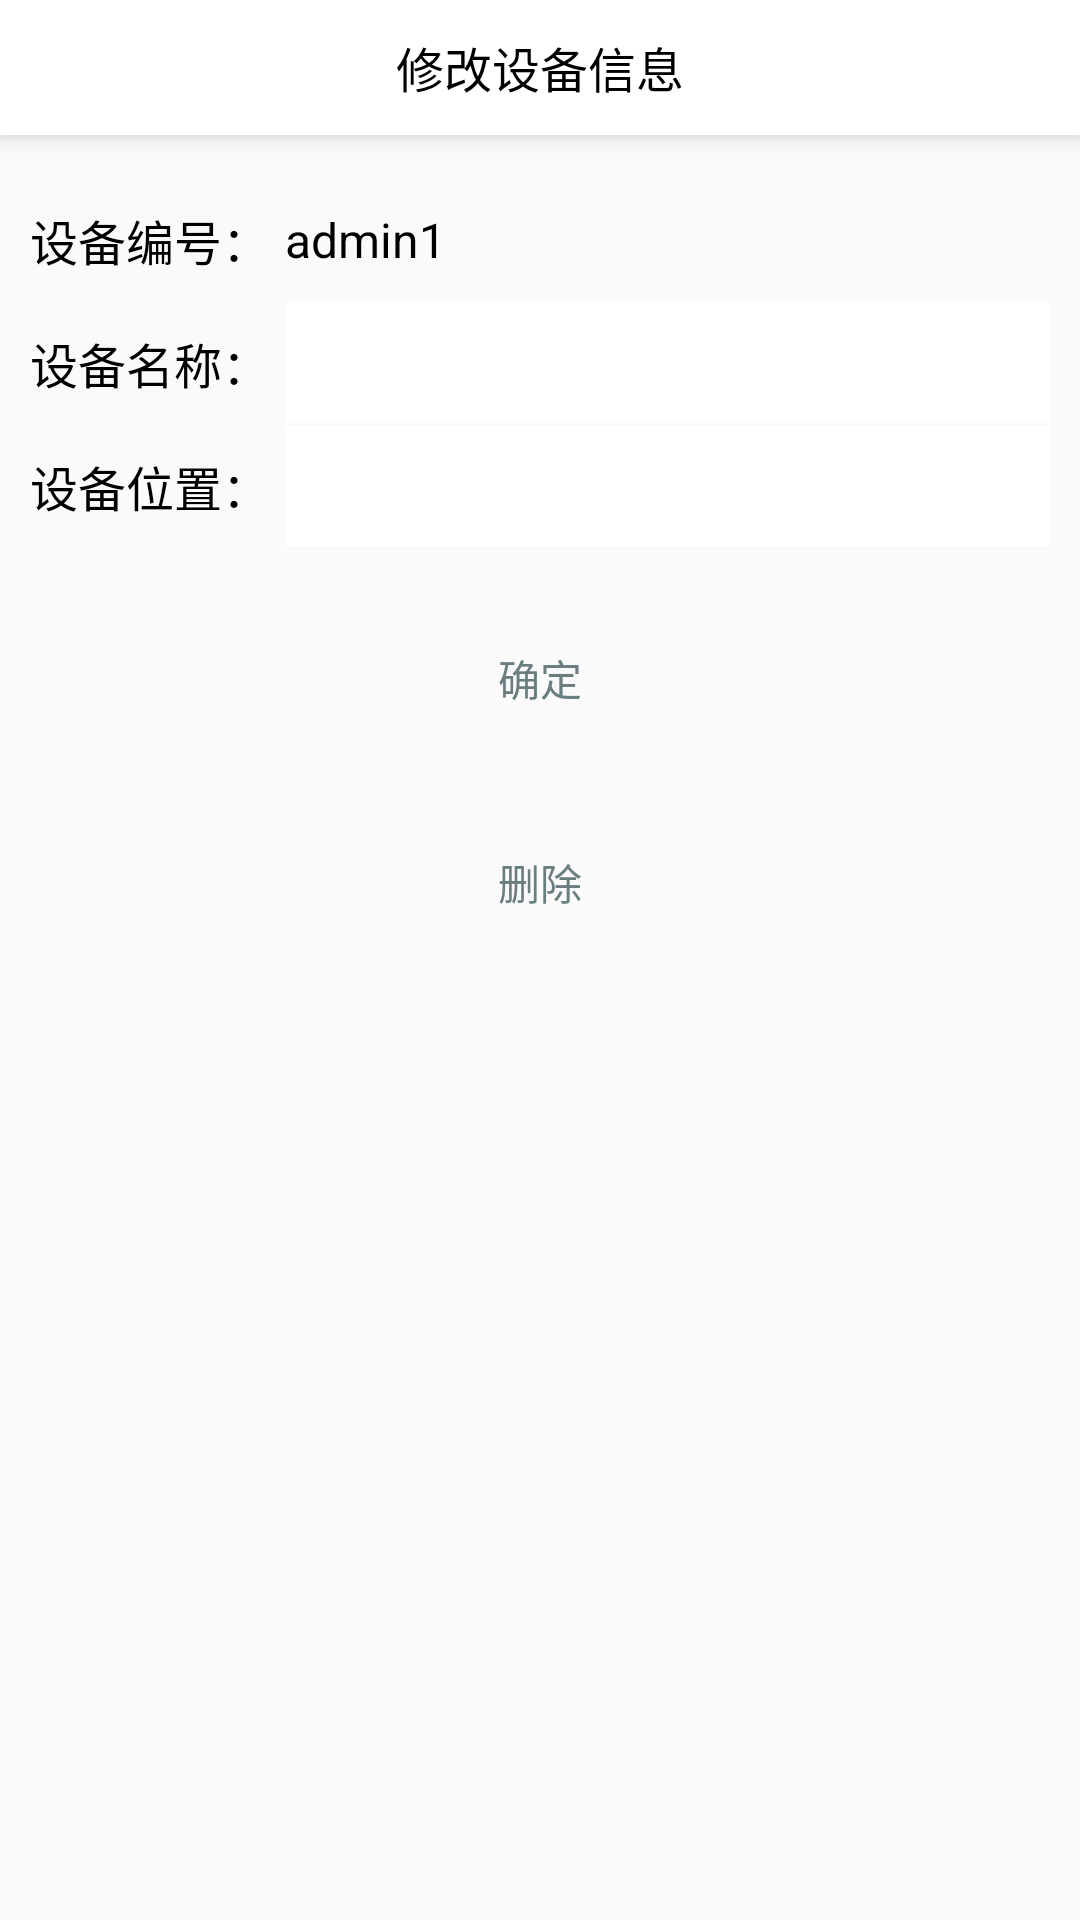

Produce the Android XML layout that renders to this screen, including the resource entries it uses.
<!-- AndroidManifest.xml: application theme AppTheme -->
<!-- res/layout/activity_edit_device.xml -->
<?xml version="1.0" encoding="utf-8"?>
<LinearLayout
    xmlns:android="http://schemas.android.com/apk/res/android"
    xmlns:tools="http://schemas.android.com/tools"
    android:layout_width="match_parent"
    android:layout_height="match_parent"
    android:orientation="vertical">
    <android.support.v7.widget.Toolbar
        android:id="@+id/tb_editDevice"
        android:background="#FFFFFF"
        android:elevation="5dp"
        android:layout_width="match_parent"
        android:layout_marginBottom="5dp"
        android:layout_height="45dp">
        <TextView
            android:textColor="#ff000000"
            android:textSize="16sp"
            android:text="修改设备信息"
            android:layout_gravity="center"
            android:layout_width="wrap_content"
            android:layout_height="wrap_content" />
    </android.support.v7.widget.Toolbar>
    <LinearLayout
        android:layout_width="match_parent"
        android:layout_margin="10dp"
        android:layout_height="wrap_content"
        android:orientation="vertical">
        <LinearLayout
            android:layout_width="match_parent"
            android:layout_height="wrap_content"
            android:orientation="horizontal">
            <TextView
                android:textColor="#ff000000"
                android:textSize="16sp"
                android:text="设备编号："
                android:layout_gravity="center"
                android:layout_width="wrap_content"
                android:layout_height="wrap_content" />
            <TextView
                android:id="@+id/tv_editdevice_number"
                android:layout_width="match_parent"
                android:layout_height="40dp"
                android:textSize="16sp"
                android:text="admin1"
                android:textColor="#ff000000"
                android:layout_marginLeft="5dp"
                android:gravity="center_vertical" />
        </LinearLayout>
        <View
            android:layout_width="match_parent"
            android:layout_height="3px"
            android:layout_marginLeft="5dp" />
        <LinearLayout
            android:layout_width="match_parent"
            android:layout_height="wrap_content"
            android:orientation="horizontal">
            <TextView
                android:textColor="#ff000000"
                android:textSize="16sp"
                android:text="设备名称："
                android:layout_gravity="center"
                android:layout_width="wrap_content"
                android:layout_height="wrap_content" />
            <EditText
                android:id="@+id/et_editdevice_name"
                android:layout_width="match_parent"
                android:layout_height="40dp"
                android:layout_marginLeft="5dp"
                android:background="#fff"
                android:gravity="center_vertical"
                android:textSize="16sp" />
        </LinearLayout>
        <View
            android:layout_width="match_parent"
            android:layout_height="3px"
            android:layout_marginLeft="5dp" />
        <LinearLayout
            android:layout_width="match_parent"
            android:layout_height="wrap_content"
            android:orientation="horizontal">
            <TextView
                android:textColor="#ff000000"
                android:textSize="16sp"
                android:text="设备位置："
                android:layout_gravity="center"
                android:layout_width="wrap_content"
                android:layout_height="wrap_content" />
            <EditText
                android:id="@+id/et_editdevice_location"
                android:layout_width="match_parent"
                android:layout_height="40dp"
                android:layout_marginLeft="5dp"
                android:background="#fff"
                android:gravity="center_vertical"
                android:textSize="16sp" />
        </LinearLayout>

        <Button
            android:id="@+id/bt_editDevice"
            android:layout_width="160dp"
            android:layout_height="wrap_content"
            android:layout_gravity="center"
            android:layout_marginTop="20dp"
            android:background="@drawable/check_border_all"
            android:text="确定"
            android:textColor="#6a7e80" />
        <Button
            android:id="@+id/bt_deleteDevice"
            android:layout_width="160dp"
            android:layout_height="wrap_content"
            android:layout_gravity="center"
            android:layout_marginTop="20dp"
            android:background="@drawable/check_border_all"
            android:text="删除"
            android:textColor="#6a7e80" />
    </LinearLayout>


</LinearLayout>
<!-- resources referenced by this layout -->
<resources>
  <style name="AppTheme" parent="Theme.AppCompat.Light.NoActionBar">
              
              <item name="colorPrimary">@color/color_accent</item>
              <item name="colorPrimaryDark">@color/color_accent</item>
              <item name="colorAccent">@color/color_accent</item>
          </style>
</resources>
